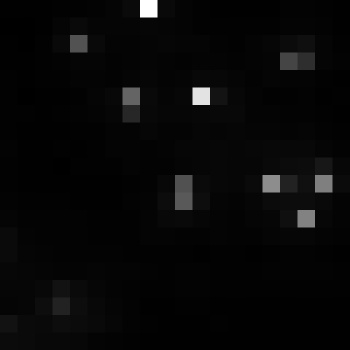

The data file committed next to this chart (first rows):
, xmin, ymin, lat, lon, area, perimeter, max_nanowatts, min_nanowatts, moonlight_illumination, clear_sky_confidence, mean_nanowatts
0, 801, 3166, -4.521, -4.521, 2.0, 0.0, 35.59, 0.4731, 11.83, 0.0, 3.698
